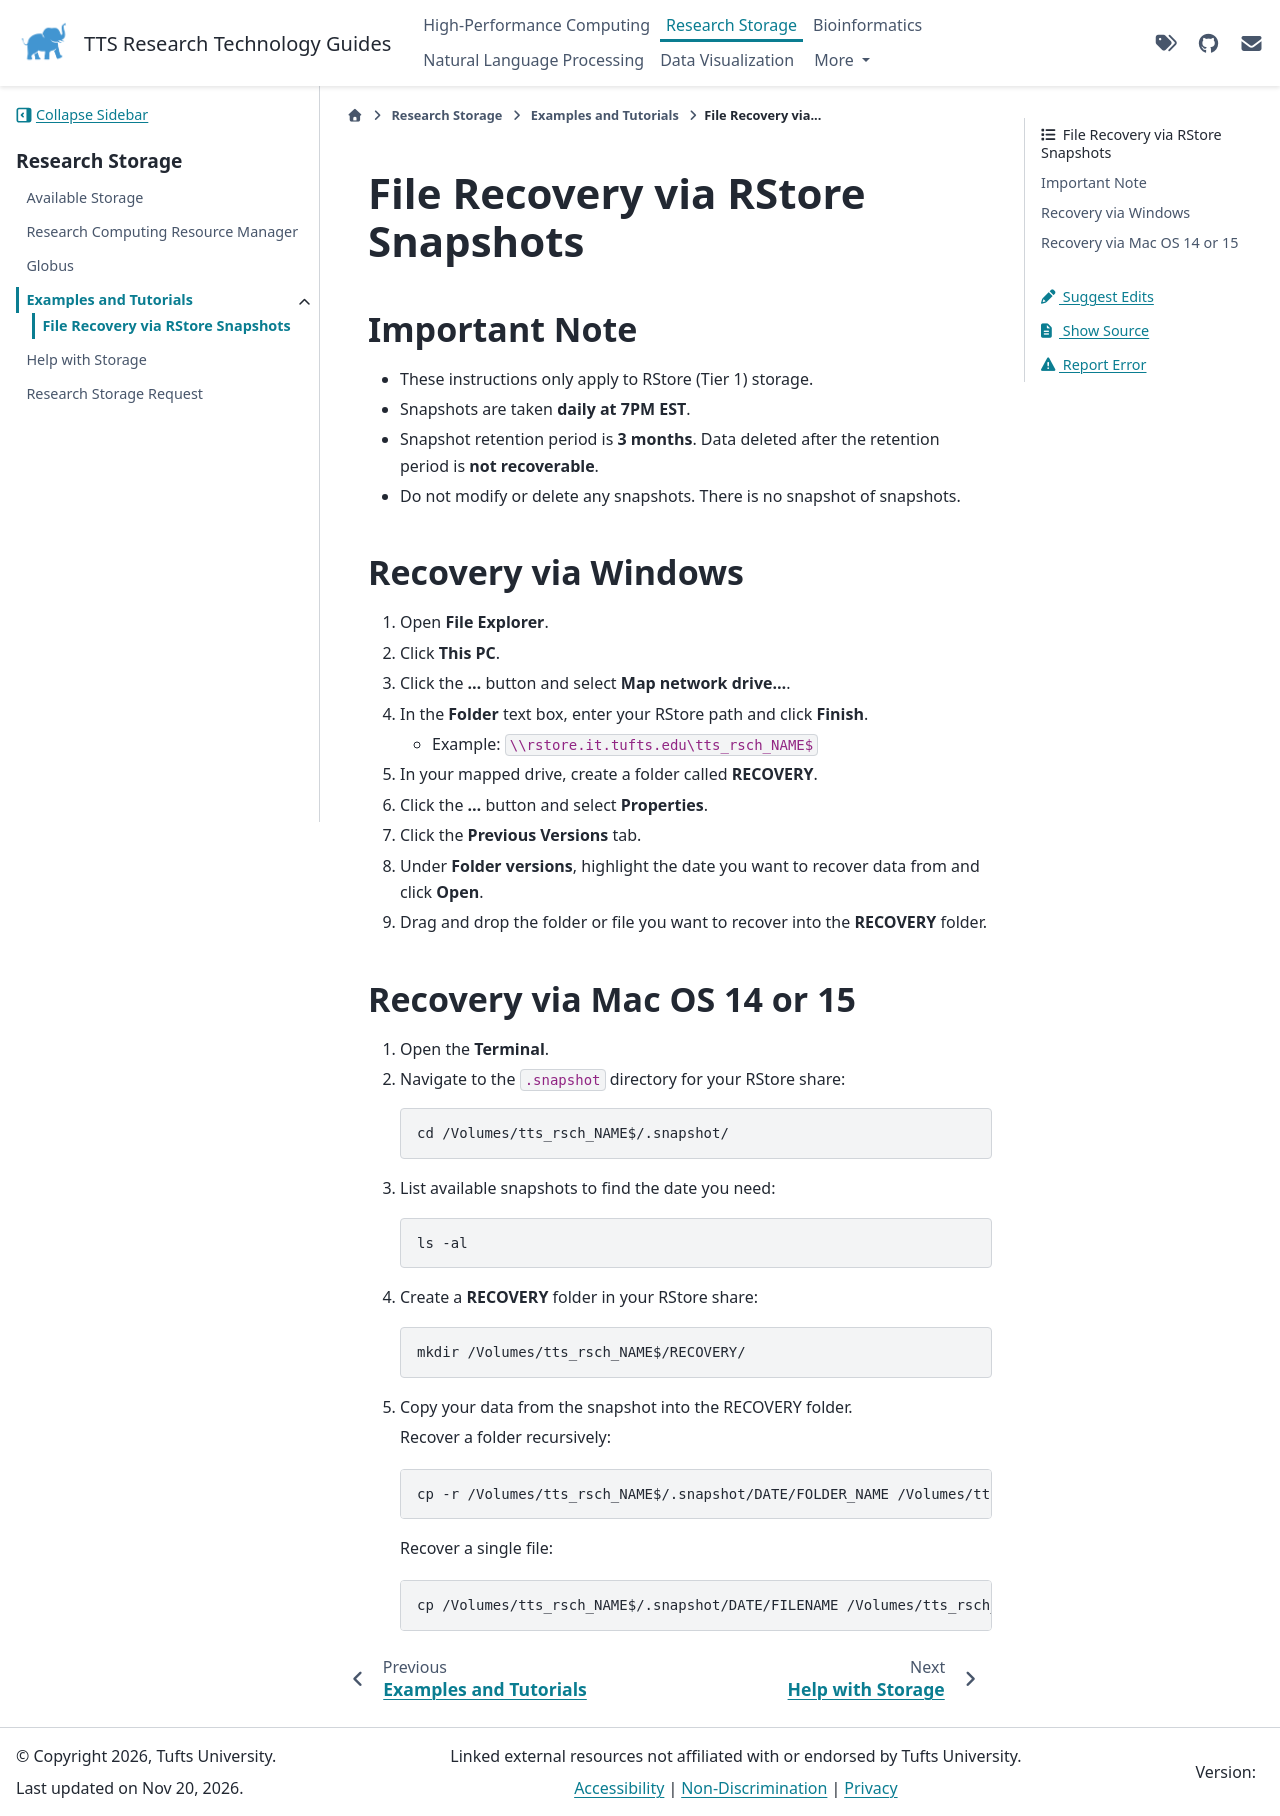

repository: TuftsRT/guides · page: dev/storage/examples/rstore-snapshots.html · generator: sphinx

# File Recovery via RStore Snapshots

## Important Note

- These instructions only apply to RStore (Tier 1) storage.
- Snapshots are taken **daily at 7PM EST**.
- Snapshot retention period is **3 months**. Data deleted after the retention period is **not recoverable**.
- Do not modify or delete any snapshots. There is no snapshot of snapshots.

## Recovery via Windows

```{tip}
Windows virtual desktops can be accessed through the [Tufts Remote Computing Infrastructure](https://access.tufts.edu/remote-computing-infrastructure).
```

1. Open **File Explorer**.
1. Click **This PC**.
1. Click the **...** button and select **Map network drive...**.
1. In the **Folder** text box, enter your RStore path and click **Finish**.
   - Example: `\\rstore.it.tufts.edu\tts_rsch_NAME$`
1. In your mapped drive, create a folder called **RECOVERY**.
1. Click the **...** button and select **Properties**.
1. Click the **Previous Versions** tab.
1. Under **Folder versions**, highlight the date you want to recover data from and click **Open**.
1. Drag and drop the folder or file you want to recover into the **RECOVERY** folder.

## Recovery via Mac OS 14 or 15

1. Open the **Terminal**.

1. Navigate to the `.snapshot` directory for your RStore share:

   ```
   cd /Volumes/tts_rsch_NAME$/.snapshot/
   ```

1. List available snapshots to find the date you need:

   ```
   ls -al
   ```

1. Create a **RECOVERY** folder in your RStore share:

   ```
   mkdir /Volumes/tts_rsch_NAME$/RECOVERY/
   ```

1. Copy your data from the snapshot into the RECOVERY folder.

   Recover a folder recursively:

   ```
   cp -r /Volumes/tts_rsch_NAME$/.snapshot/DATE/FOLDER_NAME /Volumes/tts_rsch_NAME$/RECOVERY/
   ```

   Recover a single file:

   ```
   cp /Volumes/tts_rsch_NAME$/.snapshot/DATE/FILENAME /Volumes/tts_rsch_NAME$/RECOVERY/
   ```
